Dataset: dataset (GitHub, ivanarturo96/SRB_CNN_detection). Classes: NO SRB, SRB.

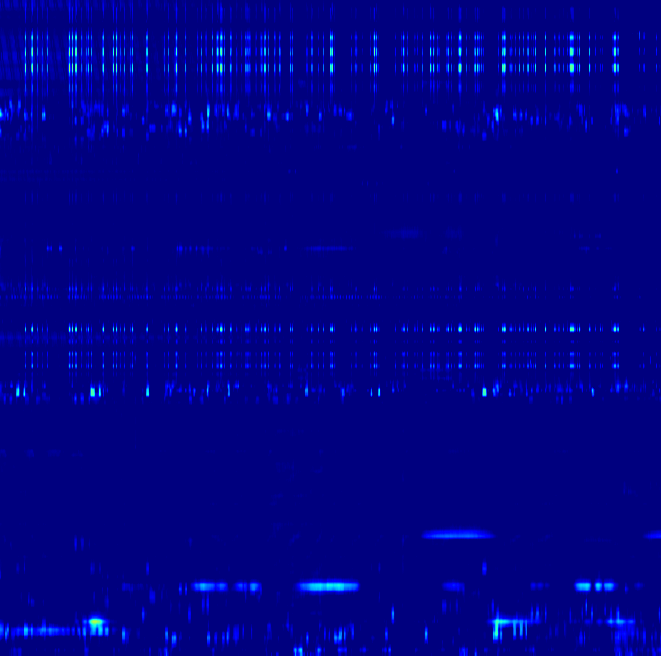
Label: NO SRB

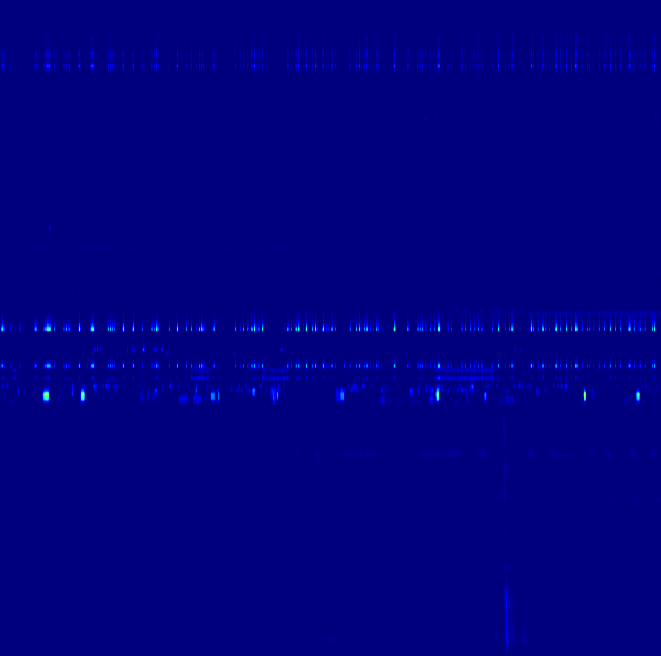
Label: SRB

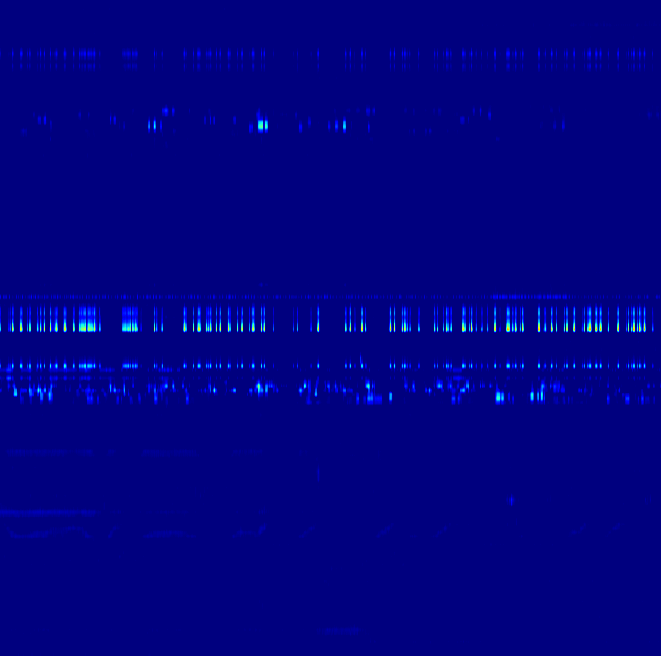
Label: NO SRB

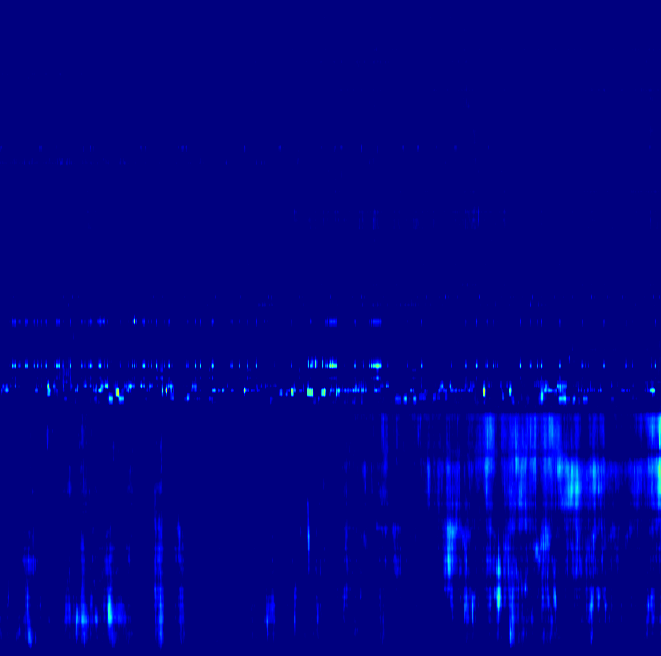
Label: NO SRB

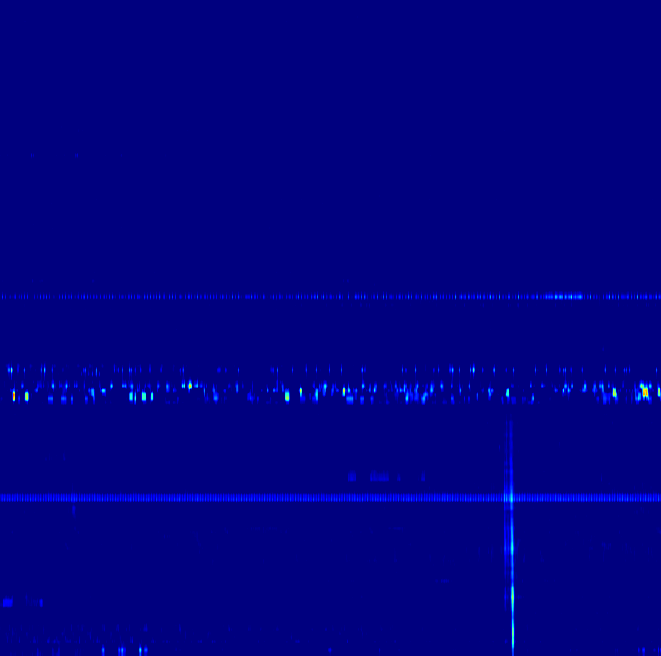
Label: SRB

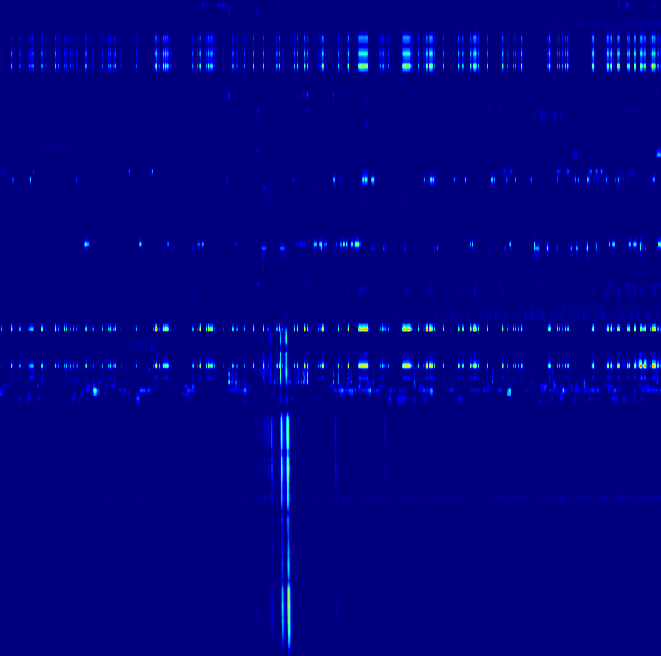
Label: SRB
